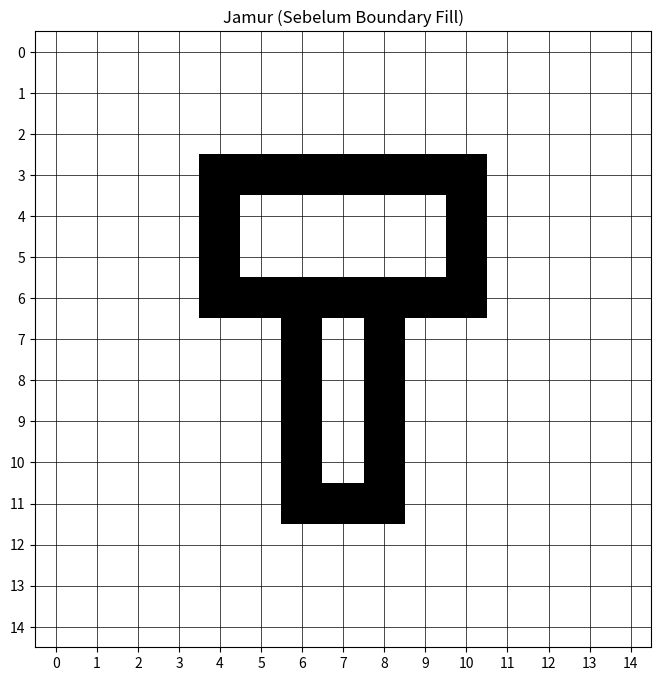
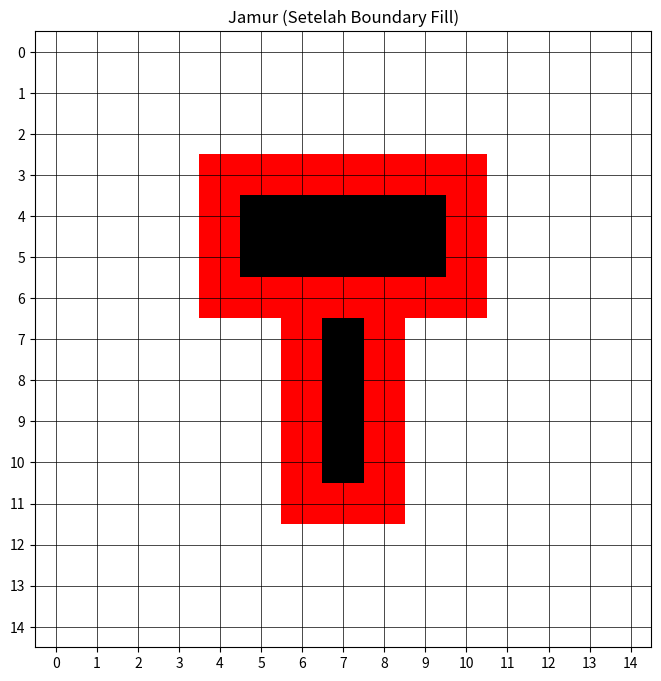

Here is the Python script that generated these plots, in order:
import numpy as np
import matplotlib.pyplot as plt

def create_mushroom_boundary(grid_size=15):
    # Inisialisasi grid kosong
    grid = np.zeros((grid_size, grid_size))
    
    # Membuat bentuk jamur
    # Kepala jamur
    # Garis horizontal atas
    for i in range(5, 10):
        grid[3][i] = 1
    
    # Garis horizontal bawah kepala
    for i in range(5, 10):
        grid[6][i] = 1
    
    # Garis vertikal kiri kepala
    for i in range(3, 7):
        grid[i][4] = 1
    
    # Garis vertikal kanan kepala
    for i in range(3, 7):
        grid[i][10] = 1
    
    # Batang jamur
    # Garis vertikal kiri batang
    for i in range(7, 12):
        grid[i][6] = 1
    
    # Garis vertikal kanan batang
    for i in range(7, 12):
        grid[i][8] = 1
    
    # Garis horizontal bawah batang
    for i in range(6, 9):
        grid[11][i] = 1
    
    return grid

def boundary_fill_8(grid, x, y, fill_value, boundary_value):
    if (x < 0 or x >= len(grid) or y < 0 or y >= len(grid[0])):
        return
    
    current_value = grid[x][y]
    if (current_value == boundary_value or current_value == fill_value):
        return
        
    grid[x][y] = fill_value
    
    # Mengisi 8 arah tetangga
    boundary_fill_8(grid, x+1, y, fill_value, boundary_value)
    boundary_fill_8(grid, x-1, y, fill_value, boundary_value)
    boundary_fill_8(grid, x, y+1, fill_value, boundary_value)
    boundary_fill_8(grid, x, y-1, fill_value, boundary_value)
    boundary_fill_8(grid, x+1, y+1, fill_value, boundary_value)
    boundary_fill_8(grid, x-1, y+1, fill_value, boundary_value)
    boundary_fill_8(grid, x+1, y-1, fill_value, boundary_value)
    boundary_fill_8(grid, x-1, y-1, fill_value, boundary_value)

def plot_grid(grid, title):
    plt.figure(figsize=(8, 8))
    
    # Custom colormap untuk 3 warna
    colors = ['white', 'red', 'black']
    cmap = plt.matplotlib.colors.ListedColormap(colors)
    
    # Plot grid dengan imshow
    plt.imshow(grid, cmap=cmap)
    
    # Tambahkan grid
    plt.grid(True, color='black', linewidth=0.5)
    
    # Atur ticks
    plt.xticks(range(15))
    plt.yticks(range(15))
    
    plt.title(title)
    plt.show()

# Buat grid dan tampilkan
grid = create_mushroom_boundary()
plot_grid(grid, "Jamur (Sebelum Boundary Fill)")

# Lakukan boundary fill
# Fill kepala jamur
boundary_fill_8(grid, 4, 7, 2, 1)  # Fill kepala
# Fill batang jamur
boundary_fill_8(grid, 9, 7, 2, 1)  # Fill batang

plot_grid(grid, "Jamur (Setelah Boundary Fill)")
